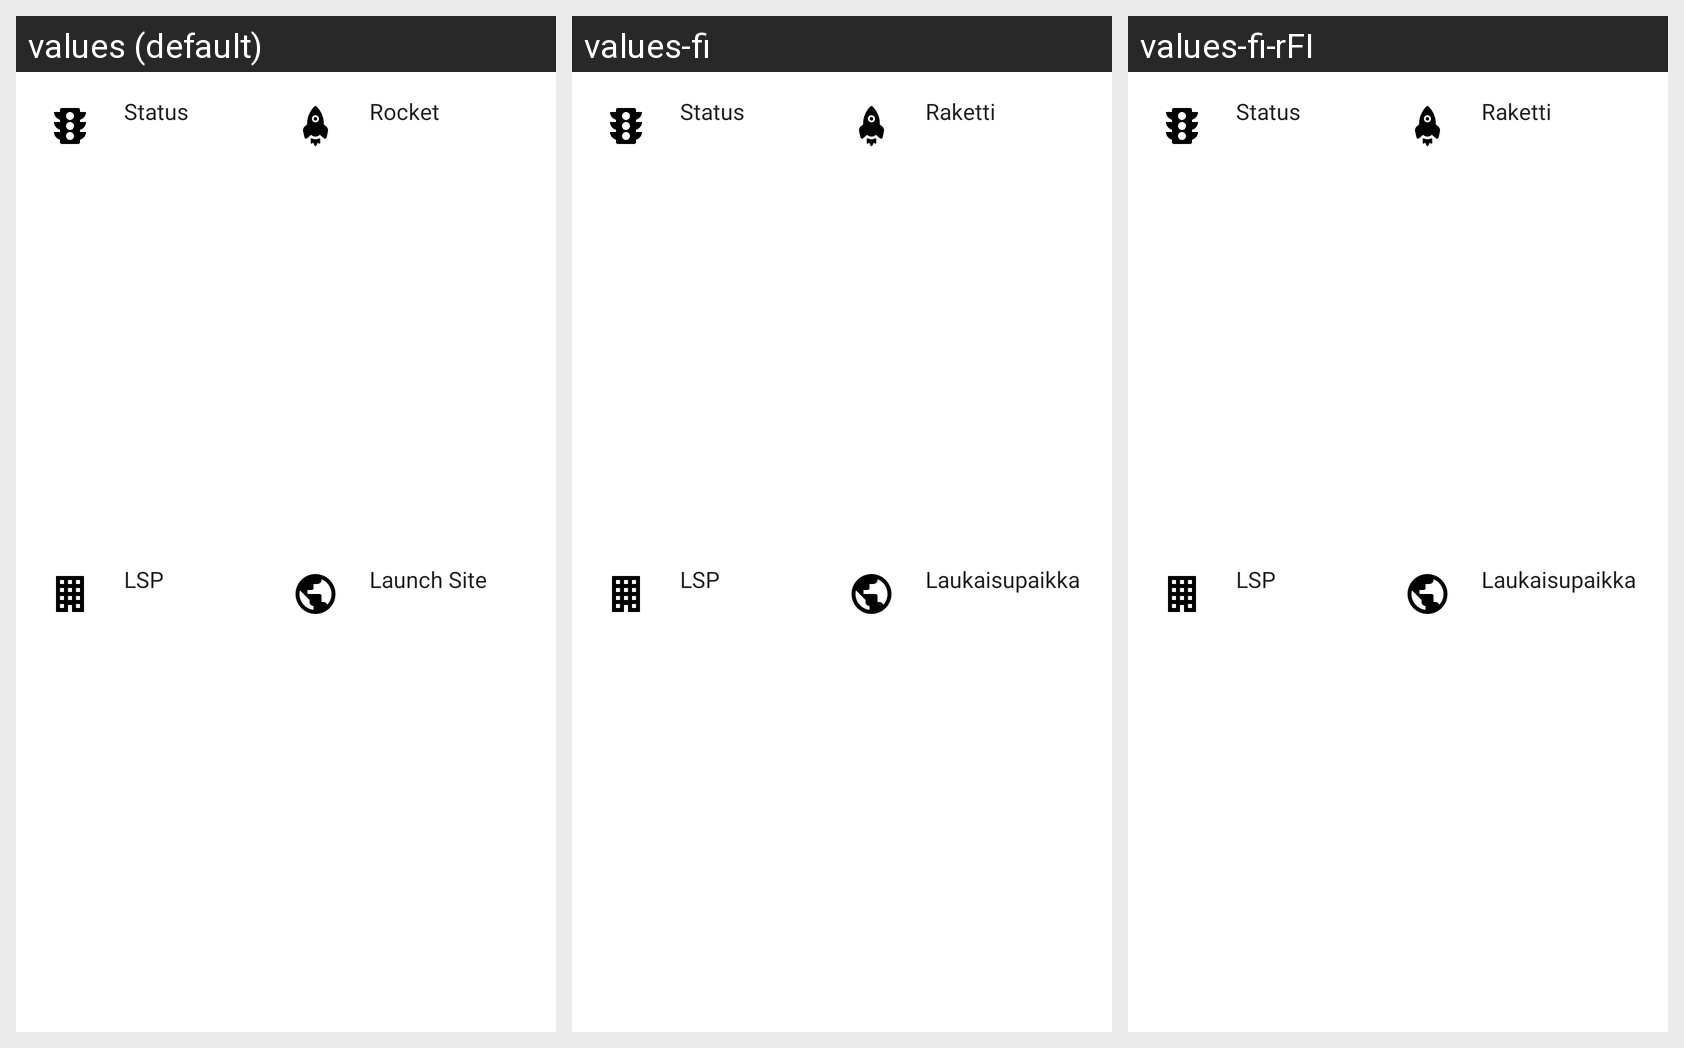

Translations of the strings shown on this Android screen, per locale in the grid:
Android screen res/layout/fragment_snapshot.xml rendered under 3 locales, left to right: values (default), values-fi, values-fi-rFI. Device: Nexus 5 (rendered at 1080×1920; each locale shown at half size, 540×960, under a caption strip naming it); theme AppTheme.
Strings drawn on this screen, with the default value and each locale's value (text and hints the layout hard-codes, and strings that could not be matched under every locale, appear in the picture but are not listed):

status
  values: Status
  values-fi: Status
  values-fi-rFI: Status

rocket
  values: Rocket
  values-fi: Raketti
  values-fi-rFI: Raketti

lsp
  values: LSP
  values-fi: LSP
  values-fi-rFI: LSP

location
  values: Launch Site
  values-fi: Laukaisupaikka
  values-fi-rFI: Laukaisupaikka
